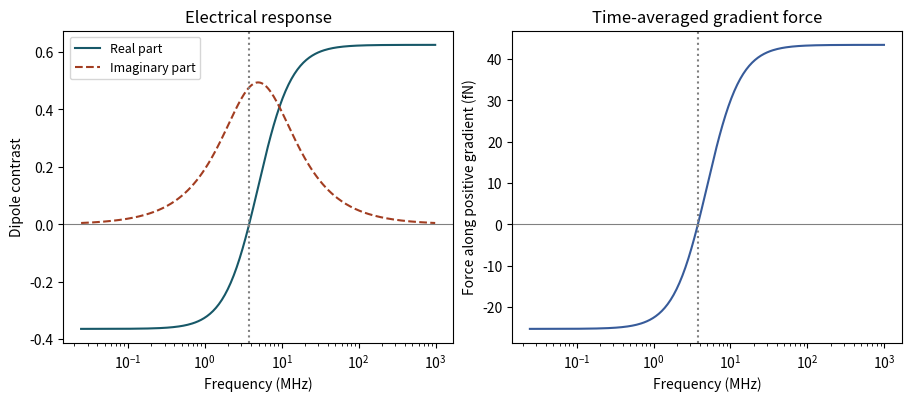

This figure's Python source:
import numpy as np
import matplotlib.pyplot as plt

particle_er, medium_er = 60., 10.
particle_sigma, medium_sigma = .002, .010    # S/m
radius_um = 5.
grad_rms_squared = 1e12                    # V²/m³
assert min(particle_er,medium_er,particle_sigma,medium_sigma,radius_um)>0

eps0=8.8541878128e-12; ep,em=particle_er*eps0,medium_er*eps0
low=(particle_sigma-medium_sigma)/(particle_sigma+2*medium_sigma)
high=(ep-em)/(ep+2*em)
tau=(ep+2*em)/(particle_sigma+2*medium_sigma)
fc=np.sqrt(-low/high)/(2*np.pi*tau) if low*high<0 else np.nan
freq=np.geomspace(.005/(2*np.pi*tau),200/(2*np.pi*tau),240)
omega=2*np.pi*freq
K=((ep-em)-1j*(particle_sigma-medium_sigma)/omega)/((ep+2*em)-1j*(particle_sigma+2*medium_sigma)/omega)
F=2*np.pi*em*(radius_um*1e-6)**3*grad_rms_squared*K.real
print("Low/high contrast",low,high,". Crossover frequency (Hz)",fc)
assert np.allclose(K.real,(low+high*(omega*tau)**2)/(1+(omega*tau)**2))

fig,ax=plt.subplots(1,2,figsize=(9,3.9),layout="constrained")
ax[0].semilogx(freq/1e6,K.real,label="Real part",color="#175868");ax[0].semilogx(freq/1e6,K.imag,label="Imaginary part",color="#a23d21",ls="--")
ax[0].set(xlabel="Frequency (MHz)",ylabel="Dipole contrast",title="Electrical response");ax[0].legend(fontsize=9)
ax[1].semilogx(freq/1e6,F*1e15,color="#375b9a");ax[1].set(xlabel="Frequency (MHz)",ylabel="Force along positive gradient (fN)",title="Time-averaged gradient force")
for a in ax:
    a.axhline(0,color="grey",lw=.8)
    if np.isfinite(fc): a.axvline(fc/1e6,color="grey",ls=":")
plt.show()
